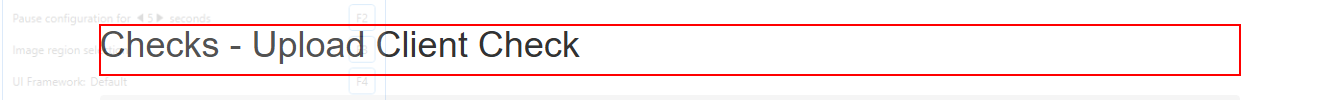
Workflow: UploadClientCheck

Step 1 [try]: find the heading in window 'ACME System 1 - Upload Client Check' (msedge.exe)

Step 2: Edge ACME System 1 - Upload Client Check in window 'ACME System 1 - Upload Client Check' (msedge.exe) (no picture)

Step 3: type [in_ClientID] into the text box in window 'ACME System 1 - Upload Client Check' (msedge.exe) (no picture)

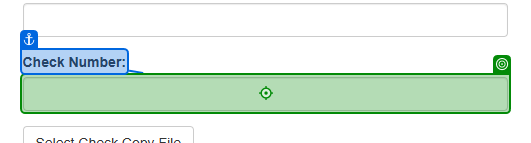
Step 4: type [in_CheckNum] into 'checkNumber' in window 'ACME System 1 - Upload Client Check' (msedge.exe)

Step 5: click on the label in window 'ACME System 1 - Upload Client Check' (msedge.exe) (no picture)

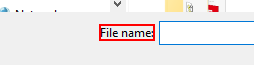
Step 6: find in window 'Open' (msedge.exe)
